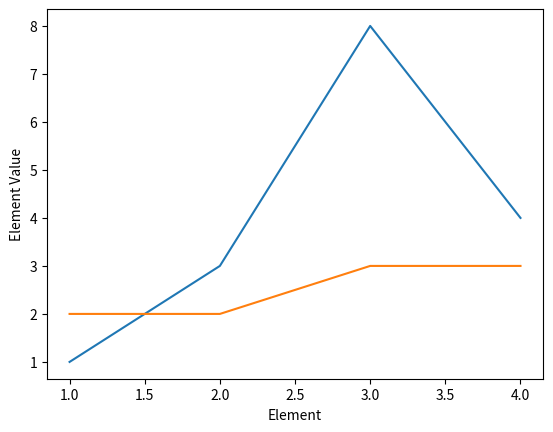

Python code for this plot:
"""
This example shows graphing two different series
on the same graph.
"""
import matplotlib.pyplot as plt

x =  [1, 2, 3, 4]
y1 = [1, 3, 8, 4]
y2 = [2, 2, 3, 3]

plt.plot(x, y1)
plt.plot(x, y2)

plt.ylabel('Element Value')
plt.xlabel('Element')

plt.show()

